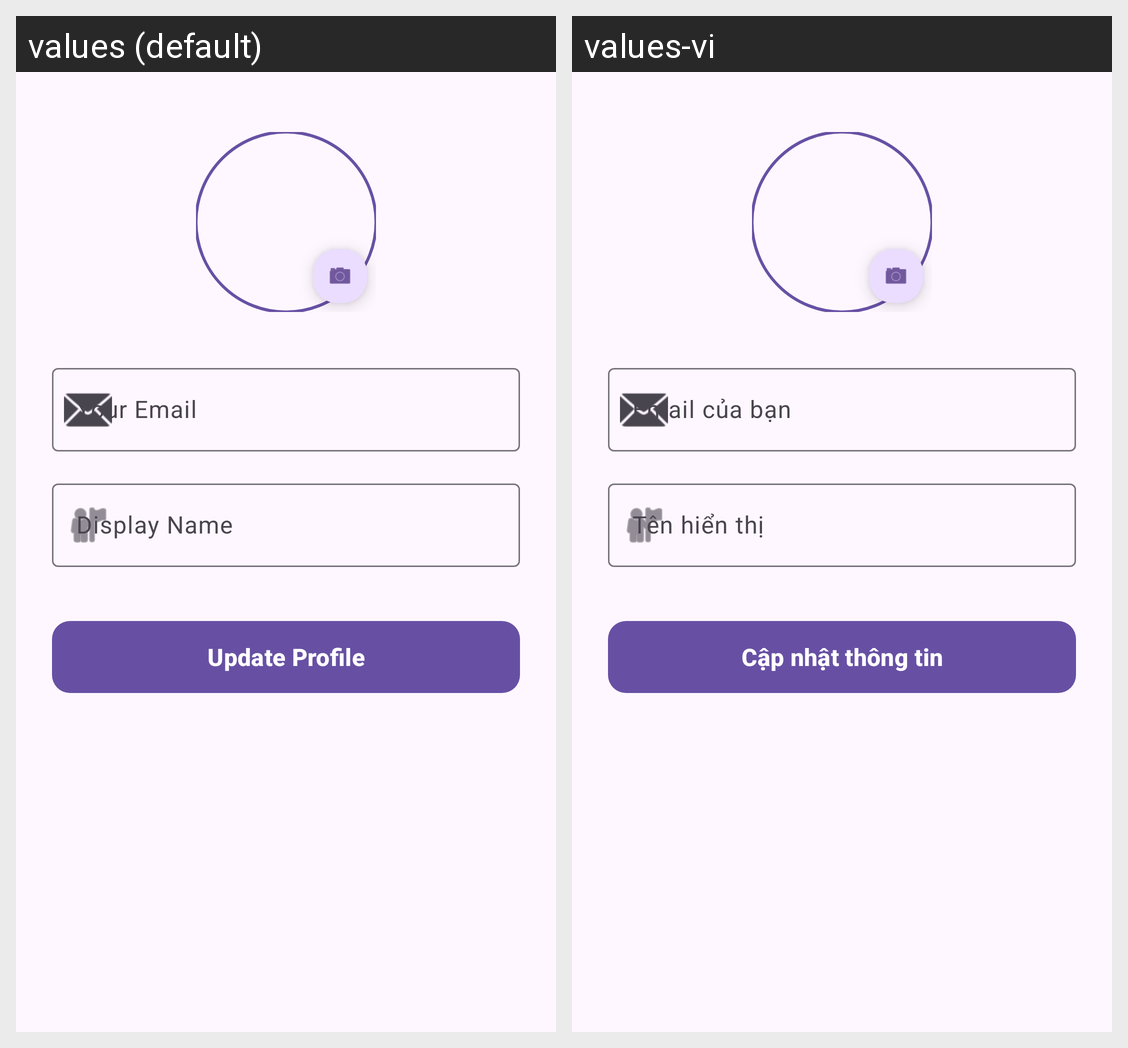

This grid shows one Android layout under two languages. Give, for every string resource on the screen, its name, the default text and each shown locale's text.
Android screen res/layout/fragment_user_profile_fragment.xml rendered under 2 locales, left to right: values (default), values-vi. Device: Nexus 5 (rendered at 1080×1920; each locale shown at half size, 540×960, under a caption strip naming it); theme Theme.MusicAppV1.
Strings drawn on this screen, with the default value and each locale's value (text and hints the layout hard-codes, and strings that could not be matched under every locale, appear in the picture but are not listed):

hint_your_email
  values: Your Email
  values-vi: Email của bạn

hint_display_name
  values: Display Name
  values-vi: Tên hiển thị

txt_update_profile
  values: Update Profile
  values-vi: Cập nhật thông tin
